Dataset: Potato Leaf Disease (GitHub, rifqicharisma/Belajar_Ai). Classes: early blight, healthy, late blight.

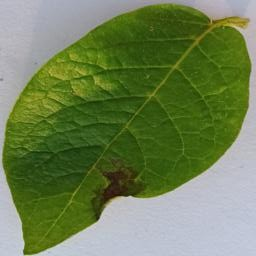
Label: late blight

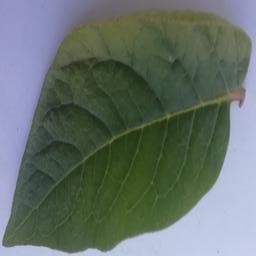
Label: healthy

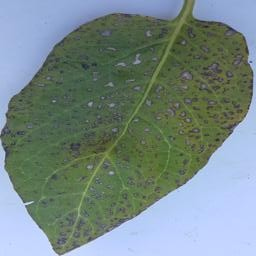
Label: early blight

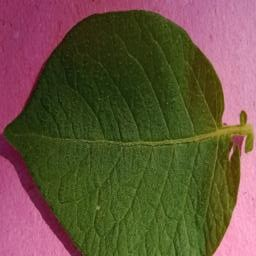
Label: healthy

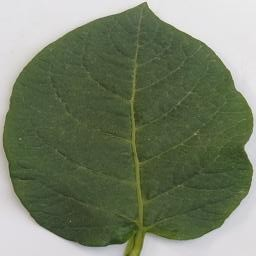
Label: healthy

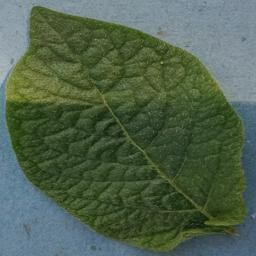
Label: healthy
